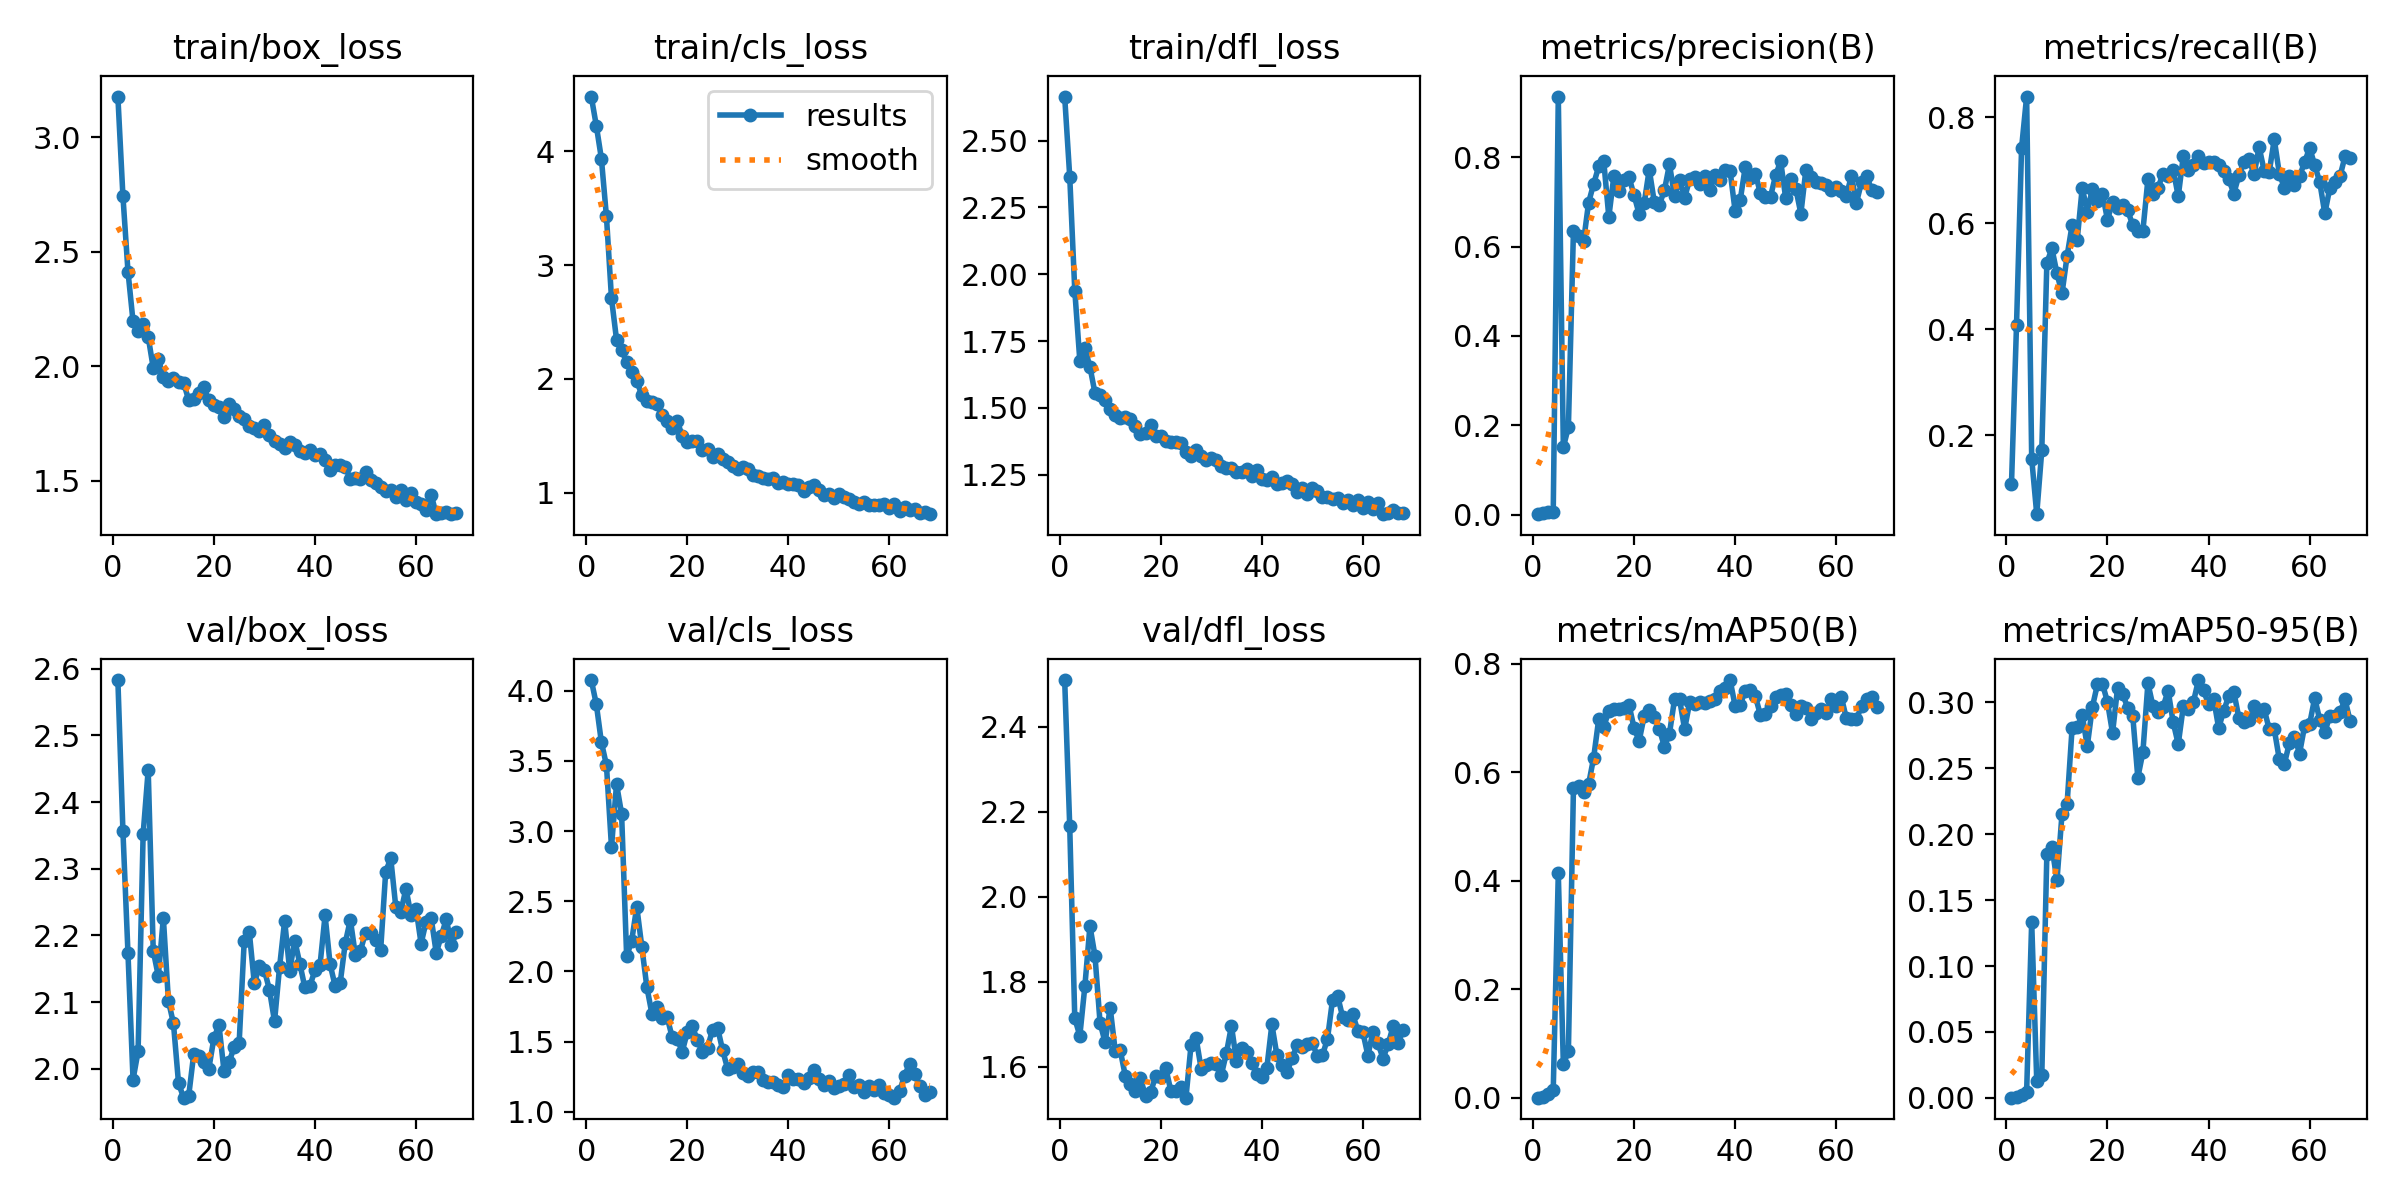

The file beside this chart, header and first rows:
epoch, time, train/box_loss, train/cls_loss, train/dfl_loss, metrics/precision(B), metrics/recall(B), metrics/mAP50(B), metrics/mAP50-95(B), val/box_loss, val/cls_loss, val/dfl_loss, lr/pg0, lr/pg1, lr/pg2, lr/pg3, lr/pg4, lr/pg5, lr/pg6, lr/pg7
1, 7.771, 3.179, 4.48, 2.665, 0.00083, 0.1075, 0.00048, 0.00016, 2.583, 4.076, 2.51, 0.00102, 0.00034, 0.00102, 0.00034, 0.00102, 0.00034, 0.00102, 0.00034
2, 13.65, 2.744, 4.223, 2.365, 0.00317, 0.4086, 0.00245, 0.00081, 2.356, 3.903, 2.165, 0.002079, 0.0006931, 0.002079, 0.0006931, 0.002079, 0.0006931, 0.002079, 0.0006931
3, 19.55, 2.414, 3.935, 1.939, 0.00575, 0.7419, 0.00738, 0.00245, 2.173, 3.633, 1.713, 0.003117, 0.001039, 0.003117, 0.001039, 0.003117, 0.001039, 0.003117, 0.001039
4, 25.04, 2.196, 3.428, 1.676, 0.0065, 0.8387, 0.01406, 0.00476, 1.984, 3.47, 1.673, 0.004133, 0.001378, 0.004133, 0.001378, 0.004133, 0.001378, 0.004133, 0.001378
5, 30.32, 2.156, 2.709, 1.723, 0.9357, 0.1564, 0.4137, 0.1334, 2.026, 2.887, 1.79, 0.005129, 0.00171, 0.005129, 0.00171, 0.005129, 0.00171, 0.005129, 0.00171
6, 35.49, 2.187, 2.344, 1.654, 0.1506, 0.05151, 0.06198, 0.01287, 2.352, 3.335, 1.931, 0.005703, 0.001901, 0.005703, 0.001901, 0.005703, 0.001901, 0.005703, 0.001901
7, 40.83, 2.129, 2.257, 1.555, 0.1957, 0.172, 0.0862, 0.01721, 2.448, 3.123, 1.86, 0.005644, 0.001881, 0.005644, 0.001881, 0.005644, 0.001881, 0.005644, 0.001881
8, 46.03, 1.993, 2.145, 1.546, 0.6355, 0.5249, 0.5702, 0.1851, 2.177, 2.107, 1.703, 0.005584, 0.001861, 0.005584, 0.001861, 0.005584, 0.001861, 0.005584, 0.001861
9, 51.13, 2.032, 2.06, 1.529, 0.6237, 0.5525, 0.5748, 0.1903, 2.139, 2.219, 1.657, 0.005525, 0.001842, 0.005525, 0.001842, 0.005525, 0.001842, 0.005525, 0.001842
10, 56.57, 1.955, 1.985, 1.496, 0.6115, 0.5054, 0.5631, 0.1649, 2.226, 2.462, 1.739, 0.005465, 0.001822, 0.005465, 0.001822, 0.005465, 0.001822, 0.005465, 0.001822
11, 61.76, 1.937, 1.856, 1.475, 0.6985, 0.4677, 0.578, 0.2153, 2.102, 2.175, 1.637, 0.005406, 0.001802, 0.005406, 0.001802, 0.005406, 0.001802, 0.005406, 0.001802
12, 67.2, 1.949, 1.803, 1.462, 0.7402, 0.5376, 0.627, 0.2227, 2.068, 1.889, 1.638, 0.005347, 0.001782, 0.005347, 0.001782, 0.005347, 0.001782, 0.005347, 0.001782
13, 72.33, 1.931, 1.795, 1.466, 0.7791, 0.5968, 0.6979, 0.2806, 1.978, 1.699, 1.578, 0.005287, 0.001762, 0.005287, 0.001762, 0.005287, 0.001762, 0.005287, 0.001762
14, 77.53, 1.929, 1.783, 1.457, 0.7905, 0.568, 0.684, 0.2811, 1.956, 1.749, 1.56, 0.005228, 0.001743, 0.005228, 0.001743, 0.005228, 0.001743, 0.005228, 0.001743
15, 82.69, 1.853, 1.682, 1.431, 0.6663, 0.6667, 0.7128, 0.29, 1.958, 1.668, 1.542, 0.005168, 0.001723, 0.005168, 0.001723, 0.005168, 0.001723, 0.005168, 0.001723
16, 88.03, 1.859, 1.631, 1.402, 0.7577, 0.622, 0.716, 0.2667, 2.021, 1.677, 1.572, 0.005109, 0.001703, 0.005109, 0.001703, 0.005109, 0.001703, 0.005109, 0.001703
17, 93.11, 1.882, 1.566, 1.408, 0.7243, 0.6639, 0.7173, 0.2962, 2.02, 1.533, 1.531, 0.00505, 0.001683, 0.00505, 0.001683, 0.00505, 0.001683, 0.00505, 0.001683
18, 98.49, 1.909, 1.629, 1.437, 0.7491, 0.642, 0.7189, 0.3135, 2.01, 1.52, 1.54, 0.00499, 0.001663, 0.00499, 0.001663, 0.00499, 0.001663, 0.00499, 0.001663
19, 103.5, 1.852, 1.501, 1.394, 0.7548, 0.6559, 0.7237, 0.314, 2, 1.429, 1.577, 0.004931, 0.001644, 0.004931, 0.001644, 0.004931, 0.001644, 0.004931, 0.001644
20, 108.9, 1.832, 1.447, 1.396, 0.7148, 0.6064, 0.6815, 0.3001, 2.046, 1.568, 1.576, 0.004871, 0.001624, 0.004871, 0.001624, 0.004871, 0.001624, 0.004871, 0.001624
21, 114, 1.821, 1.454, 1.376, 0.6723, 0.6398, 0.6579, 0.2767, 2.066, 1.608, 1.597, 0.004812, 0.001604, 0.004812, 0.001604, 0.004812, 0.001604, 0.004812, 0.001604
22, 119.2, 1.779, 1.459, 1.371, 0.6973, 0.629, 0.7035, 0.311, 1.997, 1.511, 1.543, 0.004753, 0.001584, 0.004753, 0.001584, 0.004753, 0.001584, 0.004753, 0.001584
23, 124.3, 1.835, 1.377, 1.374, 0.7723, 0.6344, 0.7155, 0.306, 2.01, 1.424, 1.543, 0.004693, 0.001564, 0.004693, 0.001564, 0.004693, 0.001564, 0.004693, 0.001564
24, 129.4, 1.814, 1.386, 1.367, 0.6991, 0.6244, 0.7009, 0.2959, 2.032, 1.457, 1.552, 0.004634, 0.001545, 0.004634, 0.001545, 0.004634, 0.001545, 0.004634, 0.001545
25, 134.3, 1.784, 1.314, 1.337, 0.6935, 0.596, 0.6803, 0.2896, 2.039, 1.585, 1.527, 0.004574, 0.001525, 0.004574, 0.001525, 0.004574, 0.001525, 0.004574, 0.001525
26, 139.8, 1.769, 1.345, 1.321, 0.7259, 0.586, 0.6468, 0.2429, 2.191, 1.598, 1.65, 0.004515, 0.001505, 0.004515, 0.001505, 0.004515, 0.001505, 0.004515, 0.001505
27, 144.7, 1.741, 1.3, 1.342, 0.7839, 0.5852, 0.6714, 0.262, 2.205, 1.438, 1.668, 0.004456, 0.001485, 0.004456, 0.001485, 0.004456, 0.001485, 0.004456, 0.001485
28, 150.3, 1.73, 1.268, 1.32, 0.713, 0.6828, 0.7342, 0.3144, 2.128, 1.304, 1.595, 0.004396, 0.001465, 0.004396, 0.001465, 0.004396, 0.001465, 0.004396, 0.001465
29, 155.4, 1.718, 1.234, 1.306, 0.7496, 0.6559, 0.7343, 0.297, 2.154, 1.32, 1.603, 0.004337, 0.001446, 0.004337, 0.001446, 0.004337, 0.001446, 0.004337, 0.001446
30, 160.8, 1.744, 1.21, 1.311, 0.7093, 0.6667, 0.6795, 0.293, 2.148, 1.34, 1.61, 0.004277, 0.001426, 0.004277, 0.001426, 0.004277, 0.001426, 0.004277, 0.001426
31, 165.8, 1.699, 1.23, 1.304, 0.7506, 0.6935, 0.7289, 0.2966, 2.118, 1.278, 1.607, 0.004218, 0.001406, 0.004218, 0.001406, 0.004218, 0.001406, 0.004218, 0.001406
32, 171.3, 1.672, 1.209, 1.282, 0.7567, 0.6882, 0.7264, 0.3087, 2.071, 1.252, 1.581, 0.004159, 0.001386, 0.004159, 0.001386, 0.004159, 0.001386, 0.004159, 0.001386
33, 176.4, 1.659, 1.16, 1.273, 0.7392, 0.7012, 0.7293, 0.2847, 2.153, 1.286, 1.632, 0.004099, 0.001366, 0.004099, 0.001366, 0.004099, 0.001366, 0.004099, 0.001366
34, 181.8, 1.644, 1.152, 1.276, 0.7581, 0.6505, 0.7268, 0.2682, 2.222, 1.286, 1.696, 0.00404, 0.001347, 0.00404, 0.001347, 0.00404, 0.001347, 0.00404, 0.001347
35, 186.8, 1.671, 1.126, 1.259, 0.726, 0.7264, 0.7308, 0.2969, 2.147, 1.224, 1.613, 0.00398, 0.001327, 0.00398, 0.001327, 0.00398, 0.001327, 0.00398, 0.001327
36, 192.1, 1.658, 1.119, 1.262, 0.7604, 0.6994, 0.7344, 0.2952, 2.192, 1.214, 1.645, 0.003921, 0.001307, 0.003921, 0.001307, 0.003921, 0.001307, 0.003921, 0.001307
37, 197.2, 1.629, 1.131, 1.272, 0.7497, 0.7097, 0.7492, 0.3002, 2.158, 1.214, 1.635, 0.003862, 0.001287, 0.003862, 0.001287, 0.003862, 0.001287, 0.003862, 0.001287
38, 202.3, 1.623, 1.09, 1.244, 0.771, 0.7258, 0.7552, 0.3168, 2.122, 1.191, 1.61, 0.003802, 0.001267, 0.003802, 0.001267, 0.003802, 0.001267, 0.003802, 0.001267
39, 207.4, 1.635, 1.097, 1.268, 0.7686, 0.7142, 0.7699, 0.309, 2.124, 1.179, 1.584, 0.003743, 0.001248, 0.003743, 0.001248, 0.003743, 0.001248, 0.003743, 0.001248
40, 212.3, 1.614, 1.079, 1.236, 0.6787, 0.7156, 0.7217, 0.2984, 2.147, 1.262, 1.576, 0.003683, 0.001228, 0.003683, 0.001228, 0.003683, 0.001228, 0.003683, 0.001228
41, 217.4, 1.619, 1.077, 1.232, 0.7039, 0.715, 0.7248, 0.3028, 2.155, 1.237, 1.597, 0.003624, 0.001208, 0.003624, 0.001208, 0.003624, 0.001208, 0.003624, 0.001208
42, 222.7, 1.59, 1.069, 1.241, 0.7782, 0.7097, 0.7496, 0.2803, 2.23, 1.235, 1.699, 0.003565, 0.001188, 0.003565, 0.001188, 0.003565, 0.001188, 0.003565, 0.001188
43, 227.8, 1.549, 1.017, 1.214, 0.7534, 0.6989, 0.7507, 0.2937, 2.156, 1.205, 1.627, 0.003505, 0.001168, 0.003505, 0.001168, 0.003505, 0.001168, 0.003505, 0.001168
44, 233.1, 1.568, 1.053, 1.219, 0.7632, 0.6828, 0.7398, 0.3045, 2.124, 1.241, 1.604, 0.003446, 0.001149, 0.003446, 0.001149, 0.003446, 0.001149, 0.003446, 0.001149
45, 238, 1.569, 1.069, 1.226, 0.7189, 0.6559, 0.7055, 0.3078, 2.129, 1.295, 1.588, 0.003386, 0.001129, 0.003386, 0.001129, 0.003386, 0.001129, 0.003386, 0.001129
46, 243.4, 1.56, 1.022, 1.216, 0.7117, 0.6903, 0.707, 0.2881, 2.189, 1.236, 1.619, 0.003327, 0.001109, 0.003327, 0.001109, 0.003327, 0.001109, 0.003327, 0.001109
47, 248.5, 1.509, 0.9799, 1.184, 0.7118, 0.715, 0.7219, 0.2851, 2.223, 1.193, 1.651, 0.003268, 0.001089, 0.003268, 0.001089, 0.003268, 0.001089, 0.003268, 0.001089
48, 253.9, 1.514, 0.99, 1.199, 0.7592, 0.7204, 0.7389, 0.2862, 2.17, 1.217, 1.646, 0.003208, 0.001069, 0.003208, 0.001069, 0.003208, 0.001069, 0.003208, 0.001069
49, 259.1, 1.506, 0.9528, 1.176, 0.7911, 0.6921, 0.7426, 0.2969, 2.177, 1.167, 1.653, 0.003149, 0.00105, 0.003149, 0.00105, 0.003149, 0.00105, 0.003149, 0.00105
50, 264.3, 1.538, 0.9912, 1.201, 0.7081, 0.7434, 0.7442, 0.2928, 2.204, 1.181, 1.655, 0.003089, 0.00103, 0.003089, 0.00103, 0.003089, 0.00103, 0.003089, 0.00103
51, 269, 1.505, 0.9634, 1.188, 0.7514, 0.6989, 0.7236, 0.2949, 2.203, 1.197, 1.625, 0.00303, 0.00101, 0.00303, 0.00101, 0.00303, 0.00101, 0.00303, 0.00101
52, 274.4, 1.49, 0.9502, 1.166, 0.7296, 0.6963, 0.7075, 0.2795, 2.193, 1.266, 1.626, 0.002971, 0.0009902, 0.002971, 0.0009902, 0.002971, 0.0009902, 0.002971, 0.0009902
53, 279.4, 1.472, 0.9216, 1.168, 0.6734, 0.7581, 0.7224, 0.2795, 2.178, 1.179, 1.665, 0.002911, 0.0009704, 0.002911, 0.0009704, 0.002911, 0.0009704, 0.002911, 0.0009704
54, 284.7, 1.457, 0.9051, 1.158, 0.7723, 0.6935, 0.7178, 0.2567, 2.296, 1.19, 1.757, 0.002852, 0.0009506, 0.002852, 0.0009506, 0.002852, 0.0009506, 0.002852, 0.0009506
55, 289.8, 1.46, 0.9166, 1.162, 0.7554, 0.6667, 0.6973, 0.2534, 2.315, 1.141, 1.767, 0.002792, 0.0009308, 0.002792, 0.0009308, 0.002792, 0.0009308, 0.002792, 0.0009308
56, 294.9, 1.427, 0.8971, 1.145, 0.7434, 0.6882, 0.71, 0.2691, 2.242, 1.187, 1.717, 0.002733, 0.000911, 0.002733, 0.000911, 0.002733, 0.000911, 0.002733, 0.000911
57, 300.2, 1.462, 0.8959, 1.156, 0.7424, 0.672, 0.716, 0.2739, 2.235, 1.156, 1.71, 0.002674, 0.0008912, 0.002674, 0.0008912, 0.002674, 0.0008912, 0.002674, 0.0008912
58, 305.3, 1.417, 0.8903, 1.137, 0.737, 0.6882, 0.71, 0.2611, 2.27, 1.194, 1.723, 0.002614, 0.0008714, 0.002614, 0.0008714, 0.002614, 0.0008714, 0.002614, 0.0008714
59, 310.6, 1.446, 0.8982, 1.156, 0.7269, 0.715, 0.7342, 0.2819, 2.231, 1.132, 1.685, 0.002555, 0.0008516, 0.002555, 0.0008516, 0.002555, 0.0008516, 0.002555, 0.0008516
60, 315.7, 1.405, 0.8711, 1.126, 0.7323, 0.7419, 0.722, 0.2835, 2.24, 1.12, 1.681, 0.002495, 0.0008318, 0.002495, 0.0008318, 0.002495, 0.0008318, 0.002495, 0.0008318
... 8 more rows
